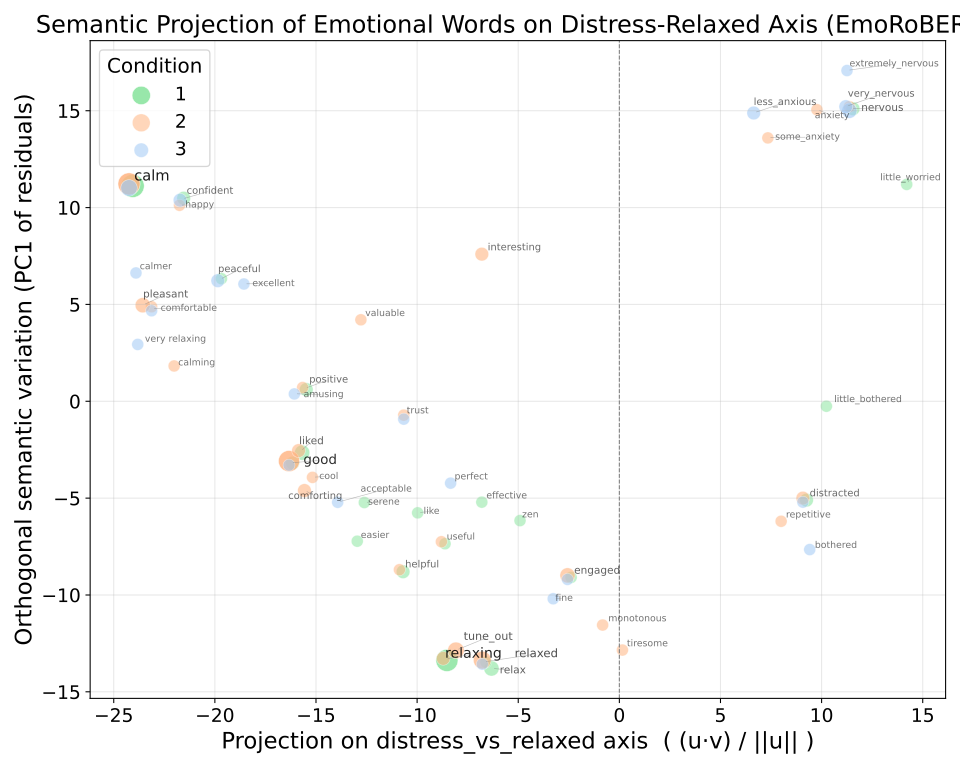

Source data for this figure (header and first rows):
Participant, condition, word, projection_fear_vs_calm
15, 1, little_worried, 14.09
15, 1, calm, -24.18
15, 1, relaxing, -8.646
15, 1, confident, -21.66
15, 1, positive, -15.6
37, 1, nervous, 11.43
37, 1, good, -16.27
37, 1, calm, -24.18
37, 1, relaxing, -8.646
37, 1, easier, -13.08
37, 1, helpful, -10.81
37, 1, helpful, -10.81
38, 1, calm, -24.18
38, 1, serene, -12.73
38, 1, calm, -24.18
38, 1, relax, -6.444
38, 1, zen, -5.032
19, 2, calm, -24.18
19, 2, good, -16.27
19, 2, relaxed, -6.717
19, 2, engaged, -2.504
19, 2, happy, -21.69
19, 2, calm, -24.18
8, 2, cool, -15.11
8, 2, useful, -8.739
8, 2, interesting, -6.74
8, 2, good, -16.27
39, 2, relaxed, -6.717
39, 2, tune_out, -8.02
39, 2, tune_out, -8.02
7, 2, relaxed, -6.717
7, 2, good, -16.27
7, 2, tune_out, -8.02
7, 2, interesting, -6.74
3, 3, acceptable, -13.87
3, 3, amusing, -16.01
3, 3, very relaxing, -23.75
3, 3, distracted, 9.134
3, 3, perfect, -8.284
32, 1, relaxed, -6.717
32, 1, relax, -6.444
32, 1, good, -16.27
32, 1, relax, -6.444
17, 2, good, -16.27
17, 2, comfortable, -23.07
17, 2, good, -16.27
9, 2, pleasant, -23.51
9, 2, relaxing, -8.646
9, 2, calm, -24.18
9, 2, relaxed, -6.717
9, 2, liked, -15.8
9, 2, good, -16.27
9, 2, pleasant, -23.51
22, 2, calm, -24.18
22, 2, tiresome, 0.2114
22, 2, comforting, -15.51
22, 2, good, -16.27
22, 2, monotonous, -0.7678
22, 2, comforting, -15.51
22, 2, calm, -24.18
... 75 more rows
